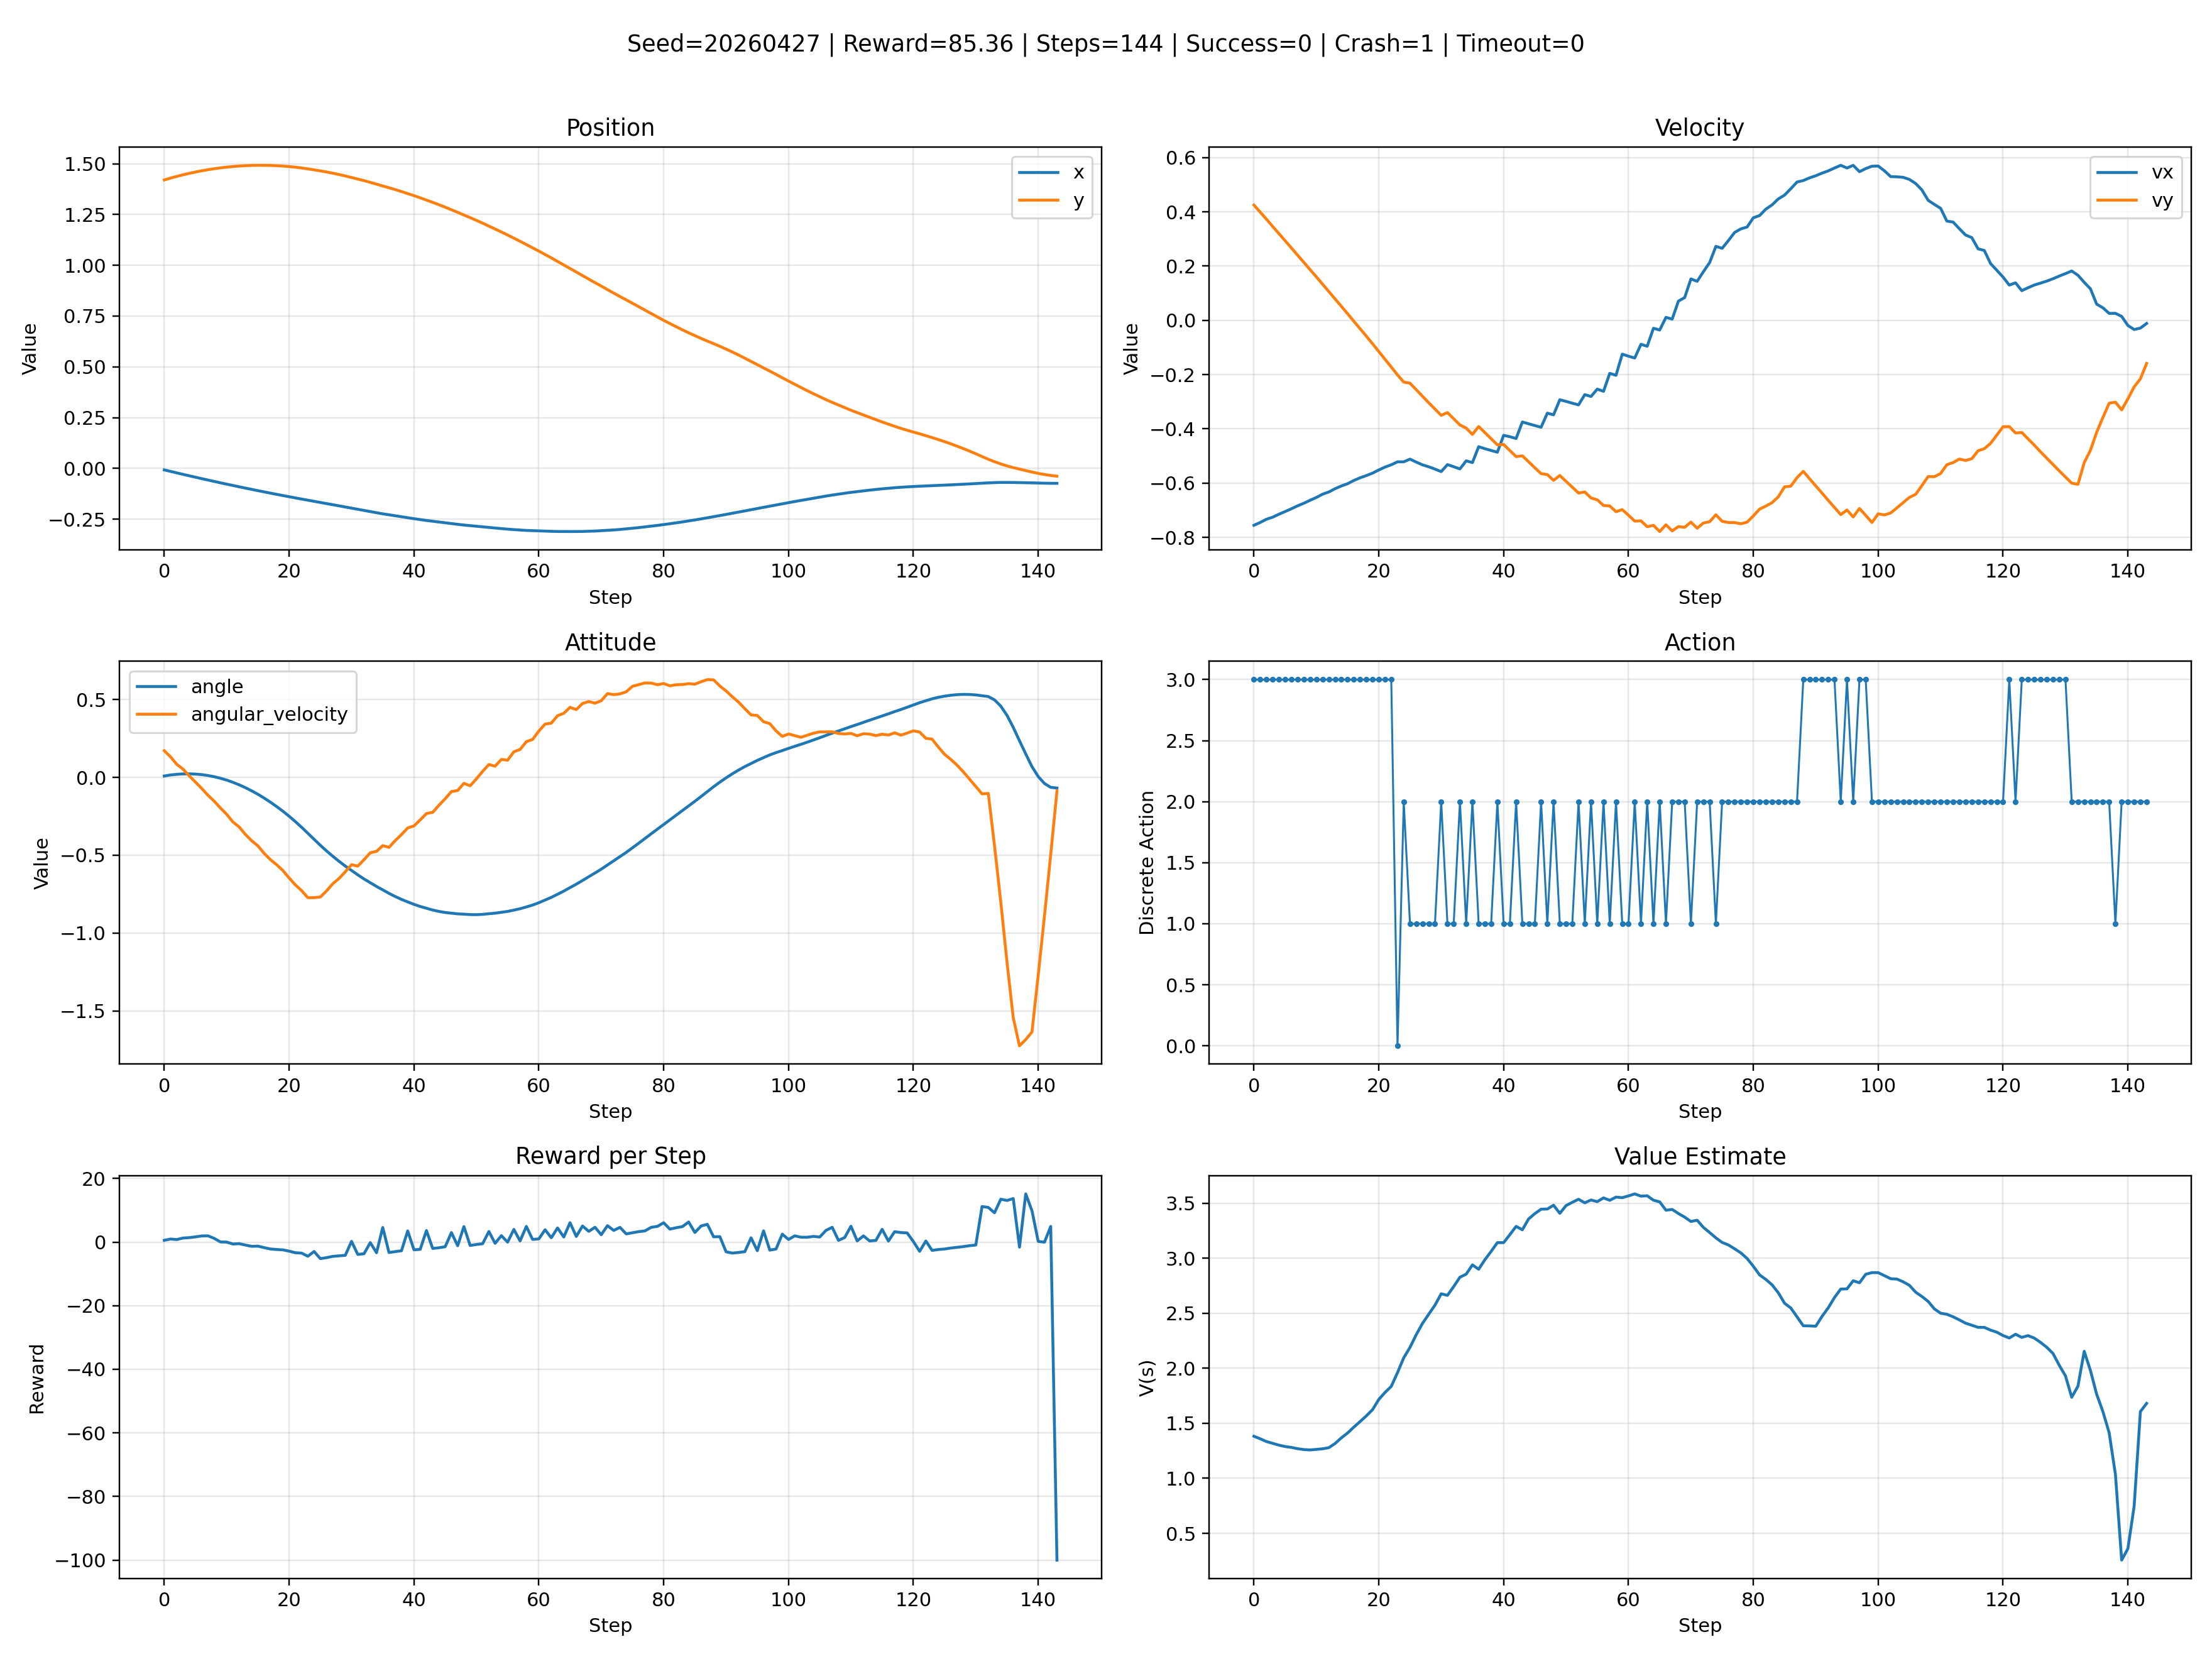

Data behind this chart, as committed beside it:
step, x, y, vx, vy, angle, angular_velocity, left_leg, right_leg, action, action_text, value, reward, success, crash, timeout
0, -0.007458, 1.42, -0.7554, 0.4251, 0.008649, 0.1711, 0.0, 0.0, 3, right_engine, 1.382, 0.5622, 0, 0, 0
1, -0.01484, 1.429, -0.7451, 0.3991, 0.01524, 0.1318, 0.0, 0.0, 3, right_engine, 1.359, 0.9586, 0, 0, 0
2, -0.02213, 1.438, -0.7332, 0.3731, 0.01943, 0.08392, 0.0, 0.0, 3, right_engine, 1.334, 0.7924, 0, 0, 0
3, -0.02936, 1.446, -0.7255, 0.3462, 0.02209, 0.05312, 0.0, 0.0, 3, right_engine, 1.318, 1.277, 0, 0, 0
4, -0.0365, 1.453, -0.7147, 0.3199, 0.02256, 0.009469, 0.0, 0.0, 3, right_engine, 1.302, 1.396, 0, 0, 0
5, -0.04357, 1.459, -0.7048, 0.2936, 0.02105, -0.03034, 0.0, 0.0, 3, right_engine, 1.289, 1.643, 0, 0, 0
6, -0.05055, 1.465, -0.6945, 0.2671, 0.01747, -0.07154, 0.0, 0.0, 3, right_engine, 1.281, 1.93, 0, 0, 0
7, -0.05744, 1.471, -0.6837, 0.24, 0.01173, -0.1148, 0.0, 0.0, 3, right_engine, 1.269, 1.97, 0, 0, 0
8, -0.06426, 1.476, -0.6741, 0.2137, 0.004069, -0.1532, 0.0, 0.0, 3, right_engine, 1.261, 1.173, 0, 0, 0
9, -0.07099, 1.48, -0.6632, 0.1866, -0.005771, -0.1968, 0.0, 0.0, 3, right_engine, 1.258, 0.04431, 0, 0, 0
10, -0.07764, 1.483, -0.653, 0.1603, -0.01765, -0.2376, 0.0, 0.0, 3, right_engine, 1.263, -0.002579, 0, 0, 0
11, -0.08419, 1.486, -0.6407, 0.1333, -0.03198, -0.2867, 0.0, 0.0, 3, right_engine, 1.268, -0.613, 0, 0, 0
12, -0.09068, 1.489, -0.6326, 0.1064, -0.04792, -0.3188, 0.0, 0.0, 3, right_engine, 1.279, -0.4965, 0, 0, 0
13, -0.09707, 1.491, -0.6206, 0.07939, -0.06626, -0.3669, 0.0, 0.0, 3, right_engine, 1.316, -0.9357, 0, 0, 0
14, -0.1034, 1.492, -0.6105, 0.05177, -0.08662, -0.4073, 0.0, 0.0, 3, right_engine, 1.368, -1.339, 0, 0, 0
15, -0.1096, 1.492, -0.6023, 0.02462, -0.1086, -0.4402, 0.0, 0.0, 3, right_engine, 1.412, -1.27, 0, 0, 0
16, -0.1158, 1.492, -0.5903, -0.003284, -0.1331, -0.4886, 0.0, 0.0, 3, right_engine, 1.465, -1.742, 0, 0, 0
17, -0.1218, 1.492, -0.5804, -0.03071, -0.1595, -0.5285, 0.0, 0.0, 3, right_engine, 1.516, -2.163, 0, 0, 0
18, -0.1278, 1.491, -0.5722, -0.05821, -0.1875, -0.5612, 0.0, 0.0, 3, right_engine, 1.567, -2.337, 0, 0, 0
19, -0.1338, 1.489, -0.5631, -0.08616, -0.2175, -0.5985, 0.0, 0.0, 3, right_engine, 1.624, -2.438, 0, 0, 0
20, -0.1396, 1.486, -0.5515, -0.1147, -0.2498, -0.6464, 0.0, 0.0, 3, right_engine, 1.717, -2.853, 0, 0, 0
21, -0.1454, 1.483, -0.5409, -0.1434, -0.2843, -0.691, 0.0, 0.0, 3, right_engine, 1.781, -3.346, 0, 0, 0
22, -0.151, 1.479, -0.5323, -0.1721, -0.3207, -0.7275, 0.0, 0.0, 3, right_engine, 1.836, -3.469, 0, 0, 0
23, -0.1566, 1.475, -0.5215, -0.201, -0.3593, -0.773, 0.0, 0.0, 0, noop, 1.961, -4.451, 0, 0, 0
24, -0.1622, 1.47, -0.5215, -0.2278, -0.398, -0.7728, 0.0, 0.0, 2, main_engine, 2.096, -2.959, 0, 0, 0
25, -0.1677, 1.465, -0.5116, -0.2316, -0.4364, -0.769, 0.0, 0.0, 1, left_engine, 2.19, -5.206, 0, 0, 0
26, -0.1732, 1.46, -0.5225, -0.2557, -0.4729, -0.7296, 0.0, 0.0, 1, left_engine, 2.306, -4.891, 0, 0, 0
27, -0.1788, 1.454, -0.5326, -0.2794, -0.5071, -0.6833, 0.0, 0.0, 1, left_engine, 2.408, -4.487, 0, 0, 0
28, -0.1845, 1.447, -0.5397, -0.3038, -0.5396, -0.6498, 0.0, 0.0, 1, left_engine, 2.492, -4.327, 0, 0, 0
29, -0.1903, 1.44, -0.5482, -0.3269, -0.5699, -0.6065, 0.0, 0.0, 1, left_engine, 2.574, -4.162, 0, 0, 0
30, -0.1961, 1.432, -0.5576, -0.3501, -0.5979, -0.561, 0.0, 0.0, 2, main_engine, 2.677, 0.2338, 0, 0, 0
31, -0.2016, 1.425, -0.5317, -0.3399, -0.6265, -0.5705, 0.0, 0.0, 1, left_engine, 2.663, -3.884, 0, 0, 0
32, -0.2073, 1.417, -0.5395, -0.3629, -0.6529, -0.529, 0.0, 0.0, 1, left_engine, 2.743, -3.669, 0, 0, 0
33, -0.2129, 1.409, -0.5478, -0.3856, -0.6771, -0.4846, 0.0, 0.0, 2, main_engine, 2.828, -0.1615, 0, 0, 0
34, -0.2183, 1.4, -0.5177, -0.3971, -0.7009, -0.4757, 0.0, 0.0, 1, left_engine, 2.855, -3.348, 0, 0, 0
35, -0.2237, 1.391, -0.5243, -0.4204, -0.7229, -0.4389, 0.0, 0.0, 2, main_engine, 2.94, 4.593, 0, 0, 0
36, -0.2285, 1.382, -0.4657, -0.3913, -0.7454, -0.4498, 0.0, 0.0, 1, left_engine, 2.9, -3.278, 0, 0, 0
37, -0.2334, 1.373, -0.4732, -0.4138, -0.7657, -0.4063, 0.0, 0.0, 1, left_engine, 2.987, -2.993, 0, 0, 0
38, -0.2383, 1.363, -0.4795, -0.4366, -0.7841, -0.3677, 0.0, 0.0, 1, left_engine, 3.063, -2.721, 0, 0, 0
39, -0.2433, 1.353, -0.486, -0.4587, -0.8003, -0.325, 0.0, 0.0, 2, main_engine, 3.143, 3.519, 0, 0, 0
40, -0.2477, 1.343, -0.4238, -0.4576, -0.8159, -0.312, 0.0, 0.0, 1, left_engine, 3.142, -2.428, 0, 0, 0
41, -0.252, 1.332, -0.429, -0.4799, -0.8296, -0.2734, 0.0, 0.0, 1, left_engine, 3.215, -2.279, 0, 0, 0
42, -0.2565, 1.321, -0.4353, -0.5023, -0.8412, -0.2323, 0.0, 0.0, 2, main_engine, 3.29, 3.617, 0, 0, 0
43, -0.2603, 1.31, -0.3747, -0.4995, -0.8524, -0.225, 0.0, 0.0, 1, left_engine, 3.259, -2.004, 0, 0, 0
44, -0.2642, 1.298, -0.3813, -0.5212, -0.8614, -0.1793, 0.0, 0.0, 1, left_engine, 3.358, -1.785, 0, 0, 0
45, -0.2681, 1.286, -0.3876, -0.5435, -0.8683, -0.1377, 0.0, 0.0, 1, left_engine, 3.406, -1.462, 0, 0, 0
46, -0.2721, 1.274, -0.3941, -0.565, -0.8729, -0.0912, 0.0, 0.0, 2, main_engine, 3.446, 2.994, 0, 0, 0
47, -0.2755, 1.261, -0.3421, -0.5685, -0.8771, -0.0847, 0.0, 0.0, 1, left_engine, 3.448, -1.151, 0, 0, 0
48, -0.279, 1.248, -0.3482, -0.5898, -0.879, -0.03852, 0.0, 0.0, 2, main_engine, 3.482, 4.881, 0, 0, 0
49, -0.2819, 1.235, -0.2925, -0.5718, -0.8817, -0.05419, 0.0, 0.0, 1, left_engine, 3.409, -1.068, 0, 0, 0
50, -0.2849, 1.222, -0.2987, -0.5936, -0.8822, -0.00992, 0.0, 0.0, 1, left_engine, 3.479, -0.7578, 0, 0, 0
51, -0.288, 1.208, -0.3054, -0.6148, -0.8803, 0.0384, 0.0, 0.0, 1, left_engine, 3.509, -0.5215, 0, 0, 0
52, -0.2911, 1.193, -0.3116, -0.6366, -0.8762, 0.08266, 0.0, 0.0, 2, main_engine, 3.537, 3.331, 0, 0, 0
53, -0.2938, 1.179, -0.2739, -0.6325, -0.8726, 0.0717, 0.0, 0.0, 1, left_engine, 3.504, -0.3847, 0, 0, 0
54, -0.2966, 1.164, -0.2806, -0.6547, -0.8668, 0.1152, 0.0, 0.0, 2, main_engine, 3.53, 2.026, 0, 0, 0
55, -0.2991, 1.149, -0.2535, -0.6615, -0.8613, 0.1102, 0.0, 0.0, 1, left_engine, 3.515, -0.02373, 0, 0, 0
56, -0.3016, 1.134, -0.2616, -0.6824, -0.8531, 0.1644, 0.0, 0.0, 2, main_engine, 3.549, 3.98, 0, 0, 0
57, -0.3035, 1.118, -0.1953, -0.6841, -0.8441, 0.1793, 0.0, 0.0, 1, left_engine, 3.527, 0.3619, 0, 0, 0
58, -0.3055, 1.102, -0.2026, -0.7054, -0.8327, 0.2292, 0.0, 0.0, 2, main_engine, 3.556, 4.928, 0, 0, 0
59, -0.3066, 1.086, -0.1247, -0.6977, -0.8205, 0.2431, 0.0, 0.0, 1, left_engine, 3.551, 0.8371, 0, 0, 0
... 84 more rows
